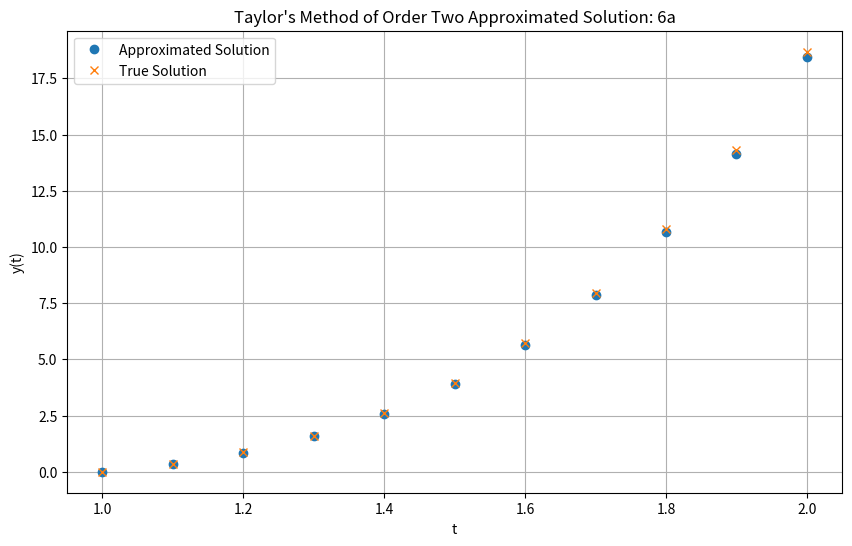
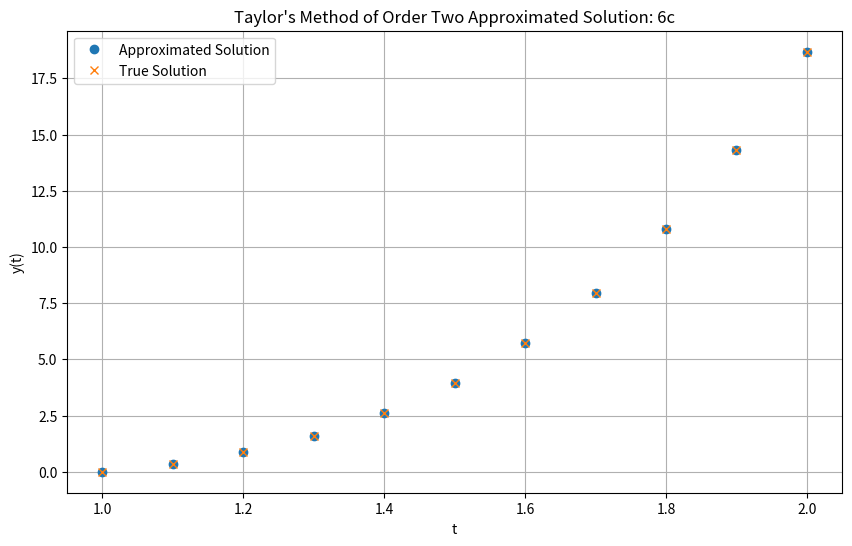

These charts were generated, in order, by the following Python code:
import math
import matplotlib.pyplot as plt

def plot_arrays(x_axis, y_1s, y_2s, title):
    plt.figure(figsize=(10, 6))
    plt.plot(x_axis, y_1s, 'o', label='Approximated Solution')
    plt.plot(x_axis, y_2s, 'x', label='True Solution')

    plt.xlabel('t')
    plt.ylabel('y(t)')
    plt.title(title)
    plt.legend()
    plt.grid(True)
    plt.savefig(f"P{title[-2:]}.png", transparent=True)

def taylor_method(n, f_family, real_y, alpha, a, b, h):
    N = int((b - a) / h)
    y_0 = alpha
    approx_soln_list = [y_0]
    real_soln_list = [y_0]
    t_values = [a]

    for i in range(1, N + 1):
        T = 0
        for ii in range(n):
            T += h ** ii * f_family[ii](t_values[-1], approx_soln_list[-1]) / math.factorial(ii + 1)
        approx_soln_list.append(approx_soln_list[-1] + h * T)
        t_values.append(a + h * i)
        real_soln_list.append(real_y(a + h * i))

    return t_values, approx_soln_list, real_soln_list

def f(t, y):
    return 2 * y / t + t ** 2 * math.exp(t)

def Df(t, y):
    return 2 * y / t ** 2 + (4 * t + t ** 2) * math.exp(t)

def D2f(t, y):
    return (t ** 2 + 6 * t + 6) * math.exp(t)

def D3f(t, y):
    return (t ** 2 + 8 * t + 12) * math.exp(t)

def y(t):
    return t ** 2 * (math.exp(t) - math.e)

f_family = [f, Df, D2f, D3f]


t_values_a, approx_soln_a, real_soln_a = taylor_method(2, f_family, y, 0, 1, 2, 0.1)

plot_arrays(t_values_a, approx_soln_a, real_soln_a, "Taylor's Method of Order Two Approximated Solution: 6a")

for i, j, k in zip(t_values_a, approx_soln_a, real_soln_a):
    print(f"${i :.1f}$ & ${j :.10f}$ & ${k :.10f}$ \\\\")
    print("\hline")

t_values_c, approx_soln_c, real_soln_c = taylor_method(4, f_family, y, 0, 1, 2, 0.1)

plot_arrays(t_values_c, approx_soln_c, real_soln_c, "Taylor's Method of Order Two Approximated Solution: 6c")

for i, j, k in zip(t_values_c, approx_soln_c, real_soln_c):
    print(f"${i :.1f}$ & ${j :.10f}$ & ${k :.10f}$ \\\\")
    print("\hline")

for soln_list in [approx_soln_a, approx_soln_c, real_soln_c]:
    print(f"{0.4 * soln_list[0] + 0.6 * soln_list[1] :.10f}")
    print(f"{0.5 * soln_list[5] + 0.5 * soln_list[6] :.10f}")
    print(f"{0.3 * soln_list[9] + 0.7 * soln_list[10] :.10f}")